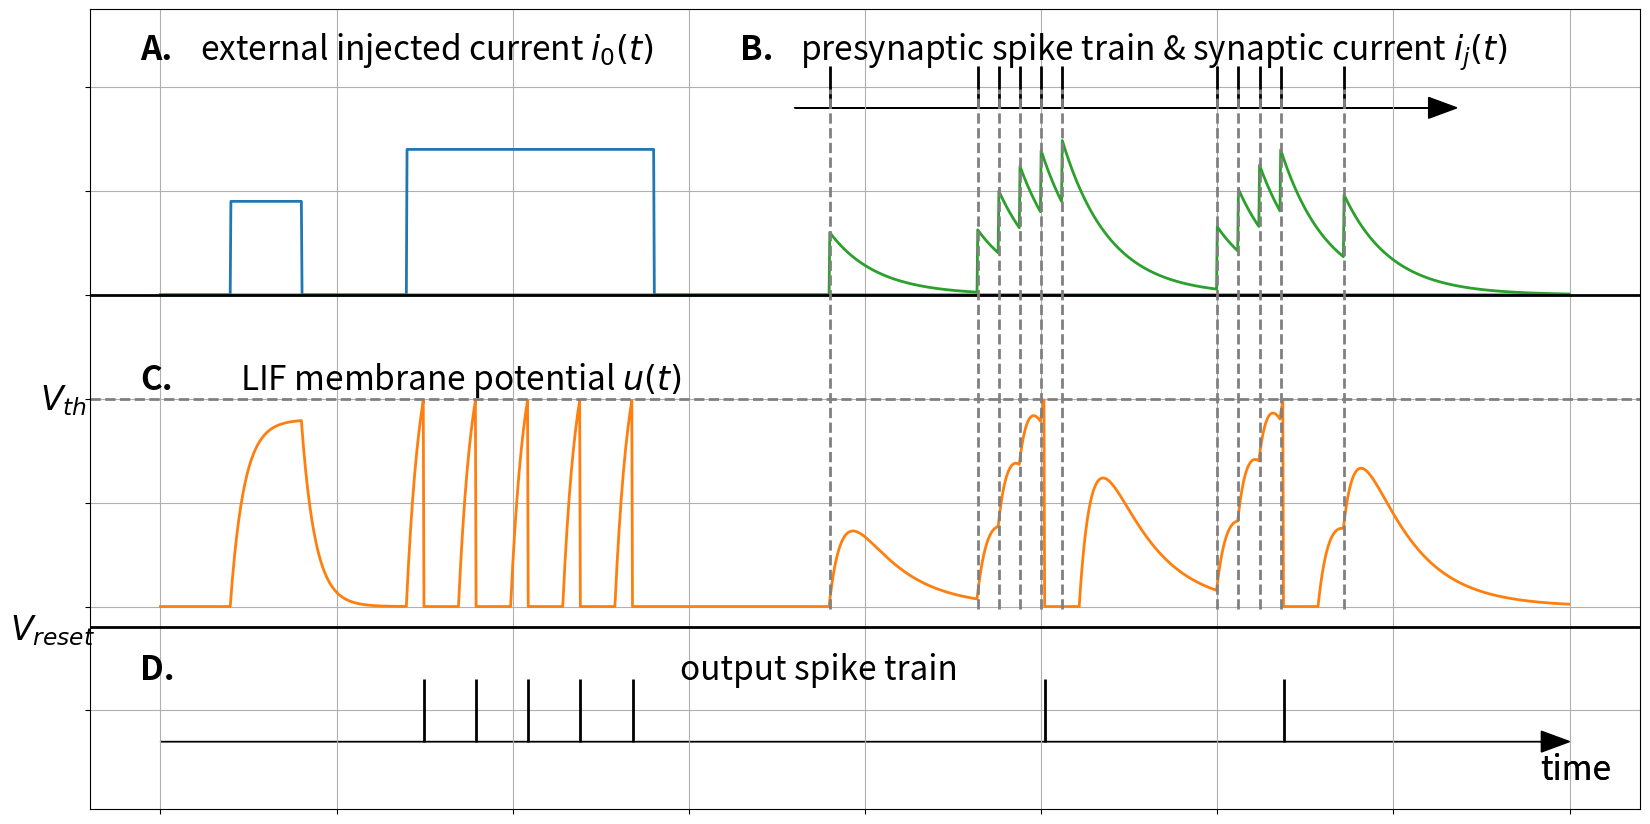

Reproduce this figure in Python. (Note: this script raises an exception after producing the figure.)
"""Plot the radius lif Figure."""
# Figure 2.3

import math
import matplotlib.pyplot as plt
import numpy as np

fontsize_large = 24
fontsize_small = 20
line_width_thick = 2
line_width_thin = 2

# First, plot the external input current
t_end = 2000
t_ref = 50
time_ref = 0
alpha = 5
beta = 0.015
spikes_in = [950, 1160, 1190, 1220, 1250, 1280, 1500, 1530, 1560, 1590, 1680]
time_step = [x for x in range(0, t_end, 1)]
ext_current = [0 for x in range(0, t_end, 1)]
synaptic_current = [0 for x in range(0, t_end, 1)]
LIF_output = [0 for x in range(0, t_end, 1)]
spikes_out =[]

def cal_external_input(t):
    t_1 = 100
    t_2 = 200
    t_3 = 350
    t_4 = 700

    if t < t_1:
        ext_i = 0
    elif t_1 <= t <= t_2:
        ext_i = 0.45
    elif t_2 < t < t_3:
        ext_i = 0
    elif t_3 <= t <= t_4:
        ext_i = 0.7
    else:
        ext_i = 0

    return ext_i

def cal_lif_output(t, i):
    global time_ref
    dvdt = -0.05*LIF_output[t-1] + i*0.1
    res = LIF_output[t-1] + dvdt
    if res > 1:
        spikes_out.append(t)
        res = 0
        time_ref = t
    if ((t - time_ref) < t_ref) and (t > t_ref):
        res = 0
    return res

def calcResult(t):
    res = 0.000
    for s in spikes_in:
        if s<=t:
            res += 0.3 * math.exp(beta*(s-t))
    return res

for t in range(0, t_end):
    synaptic_current[t] = calcResult(t)

for t in range(0, t_end):
    ext_current[t] = cal_external_input(t)
    LIF_output[t] = cal_lif_output(t, ext_current[t]+synaptic_current[t])

for t in range(0, t_end):
    LIF_output[t] = LIF_output[t] - 1.5

fig, ax = plt.subplots(figsize=(20, 10))
plt.plot(time_step, ext_current, lw=line_width_thick)
plt.plot(time_step, LIF_output, lw=line_width_thick)
plt.plot(time_step, synaptic_current, lw=line_width_thick)

plt.eventplot(spikes_in, color='k', linelengths=0.2, lineoffsets=1, lw=line_width_thick)
plt.eventplot(spikes_out, color='k', linelengths=0.3, lineoffsets=-2, lw=line_width_thick)

ax.arrow(0, -2.15, 1960, 0, head_width=0.1, head_length=40, fc='k', ec='k')
# ax.arrow(0, -1.6, 1940, 0, head_width=0.1, head_length=60, fc='k', ec='k')
ax.arrow(900, 0.9, 900, 0, head_width=0.1, head_length=40, fc='k', ec='k')
plt.axhline(-0.5, ls='--', c='grey', lw=line_width_thin)
plt.axhline(0, ls='-', c='k', lw=line_width_thick)
plt.axhline(-1.6, ls='-', c='k', lw=line_width_thin)

for s in spikes_in:
    plt.axvline(s, ymin=0.25, ymax=0.9, ls='--', c='grey', lw=line_width_thin)

plt.gcf().text(0.18, 0.85, "external injected current $i_0(t)$", rotation=0, multialignment='center', fontsize=fontsize_large)
plt.gcf().text(0.48, 0.85, "presynaptic spike train & synaptic current $i_j(t)$", rotation=0, multialignment='center', fontsize=fontsize_large)
plt.gcf().text(0.2, 0.52, "LIF membrane potential $u(t)$", rotation=0, multialignment='center', fontsize=fontsize_large)
plt.gcf().text(0.1, 0.5, "$V_{th}$", rotation=0, multialignment='center', fontsize=fontsize_large)
plt.gcf().text(0.085, 0.27, "$V_{reset}$", rotation=0, multialignment='center', fontsize=fontsize_large)
plt.gcf().text(0.42, 0.23, "output spike train", rotation=0, multialignment='center', fontsize=fontsize_large)
plt.gcf().text(0.85, 0.13, "time", rotation=0, multialignment='center', fontsize=fontsize_large)
plt.gcf().text(0.85, 0.13, "time", rotation=0, multialignment='center', fontsize=fontsize_large)
plt.gcf().text(0.15, 0.85, "A.", rotation=0, multialignment='center', fontsize=fontsize_large, fontweight='bold')
plt.gcf().text(0.45, 0.85, "B.", rotation=0, multialignment='center', fontsize=fontsize_large, fontweight='bold')
plt.gcf().text(0.15, 0.52, "C.", rotation=0, multialignment='center', fontsize=fontsize_large, fontweight='bold')
plt.gcf().text(0.15, 0.23, "D.", rotation=0, multialignment='center', fontsize=fontsize_large, fontweight='bold')

plt.setp(ax.get_yticklabels(), visible=False)
plt.setp(ax.get_xticklabels(), visible=False)
plt.subplots_adjust(left=0.125, bottom=0.1, right=0.9, top=0.9,
                wspace=0.2, hspace=0.2)
plt.grid('off')

filename = "lif.pdf"
filepath = "./figures/" + filename
plt.savefig(filepath, bbox_inches='tight')
plt.show()
